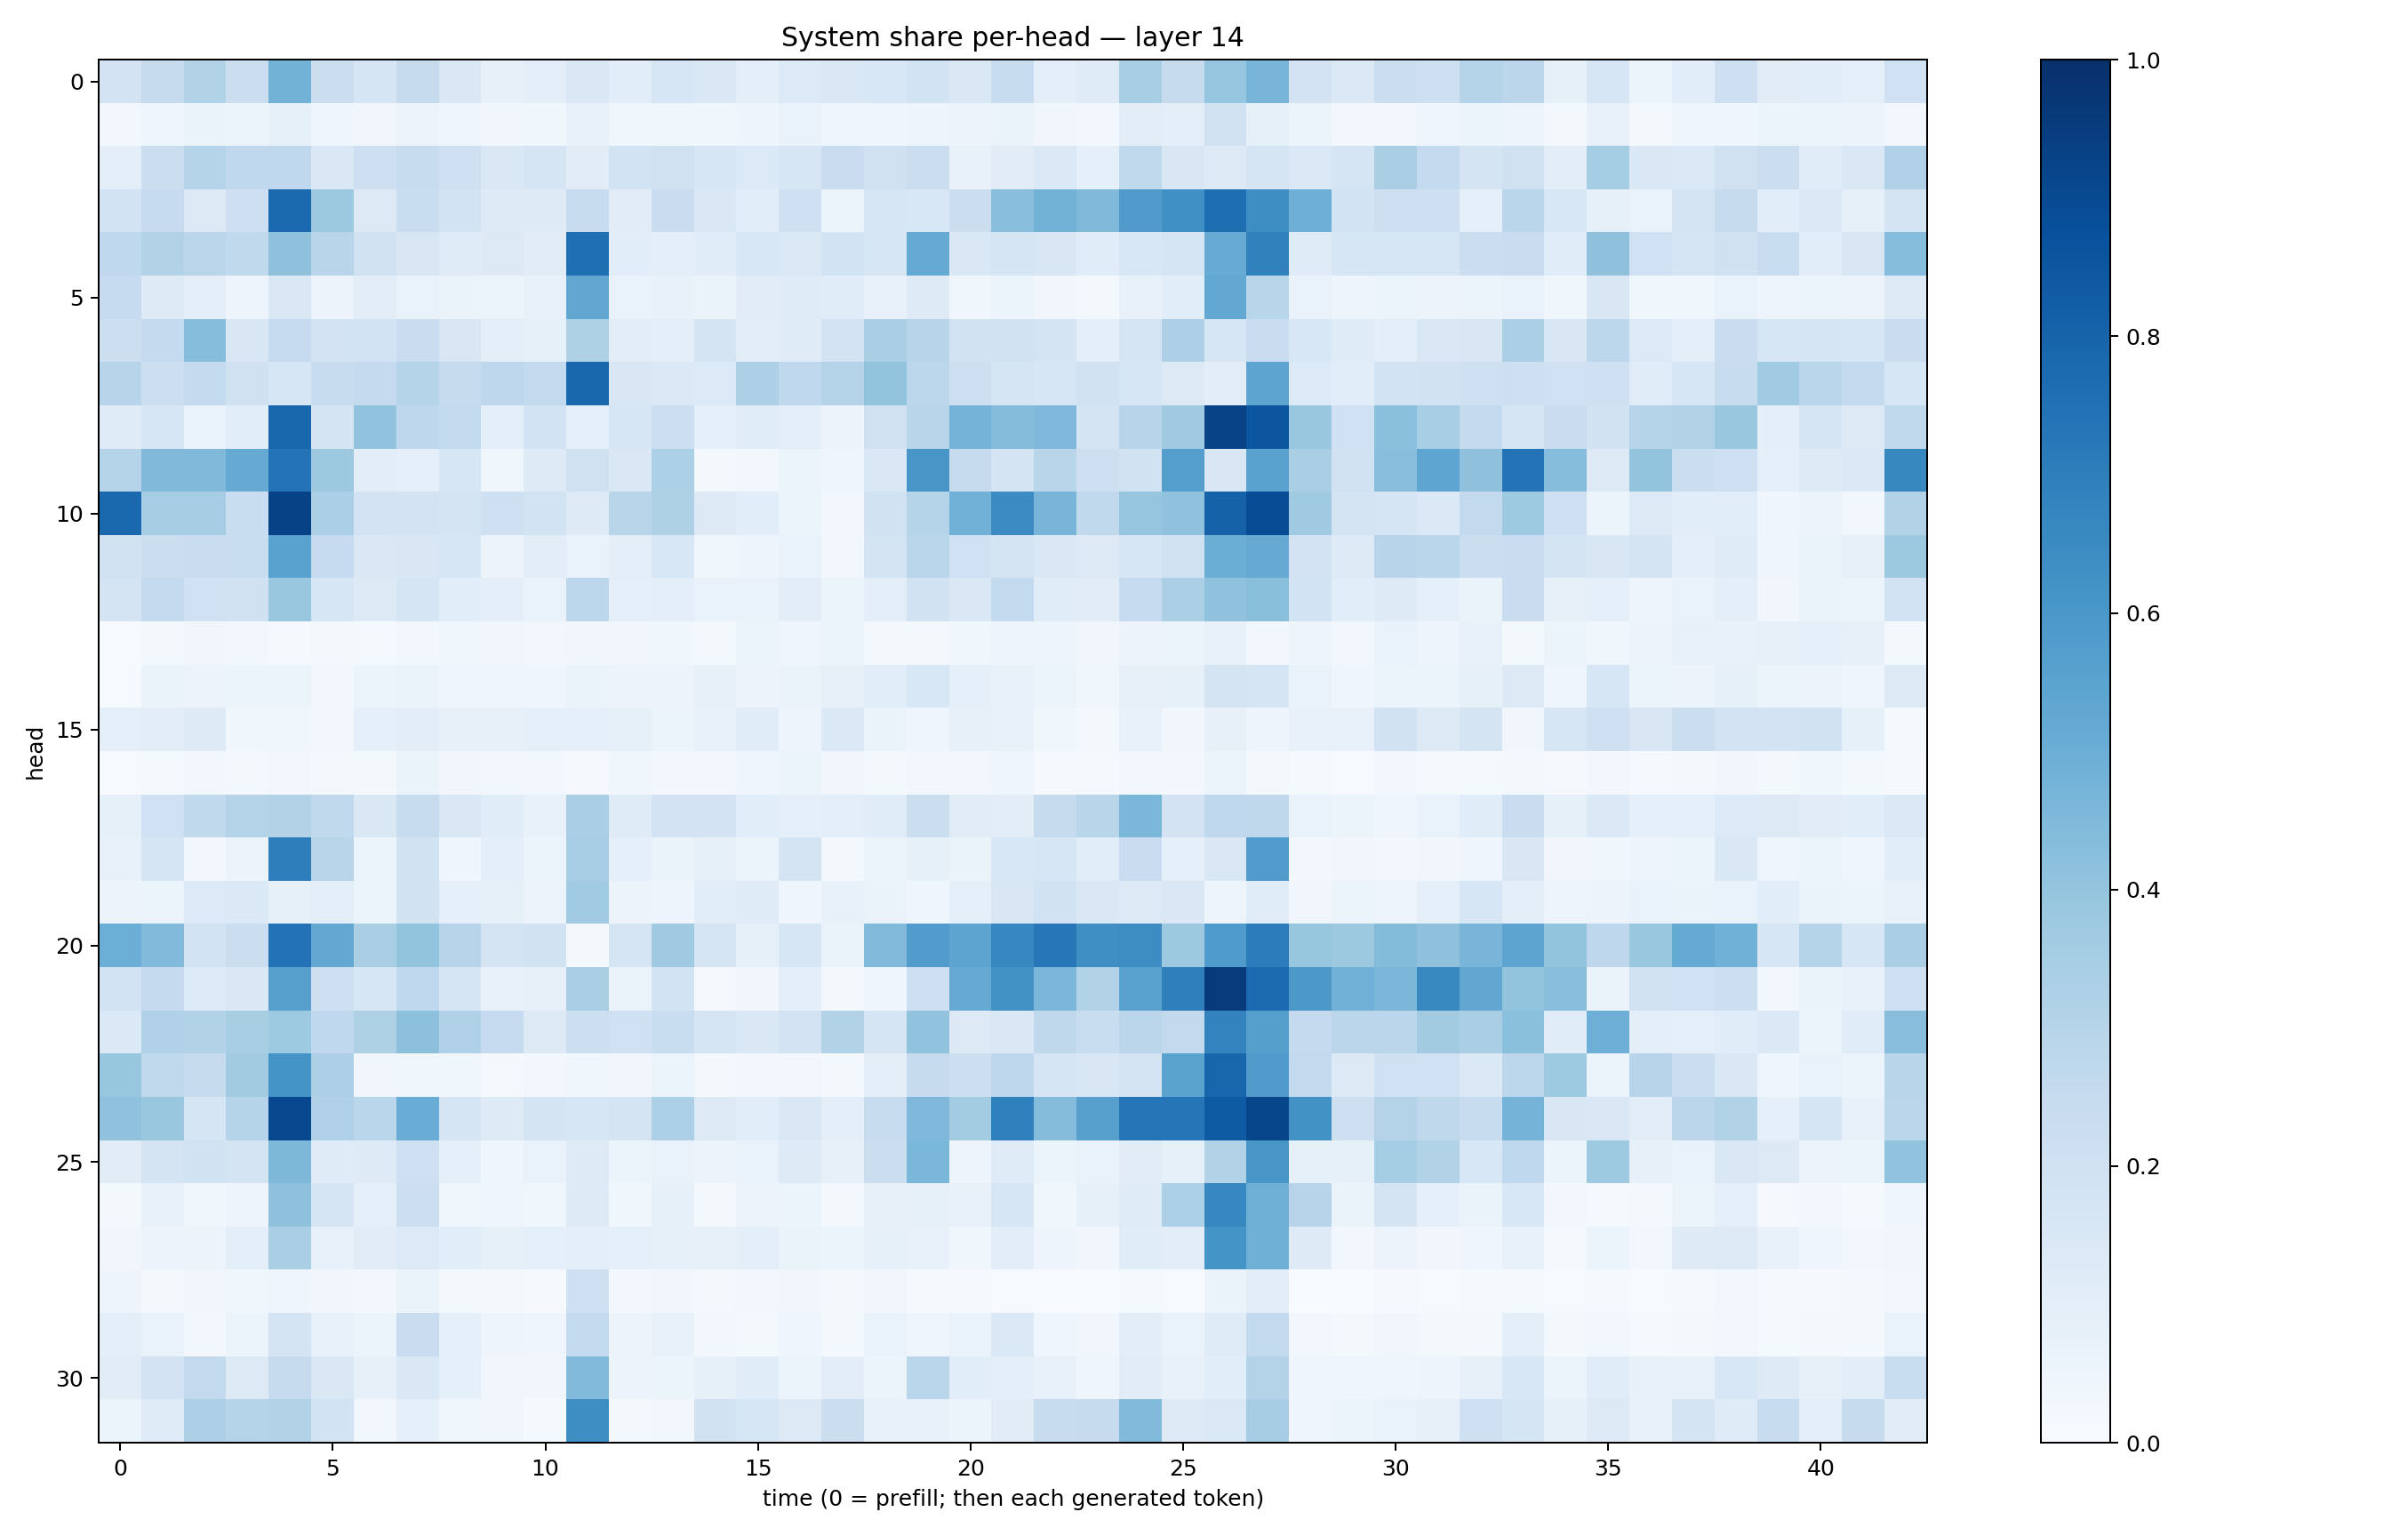

Source data for this figure (header and first rows):
0.18075794, 0.24576893, 0.31512517, 0.21944292, 0.47816557, 0.22032616, 0.16706806, 0.24592195, 0.1457237, 0.079281256, 0.10124047, 0.14820789, 0.1068845, 0.16397502, 0.1423425, 0.09613492, 0.13651012, 0.14453003, 0.15340503, 0.18596353, 0.14325696, 0.24044144, 0.09920593, 0.11935298
0.02787, 0.03921, 0.06317, 0.061, 0.0857, 0.04281, 0.03305, 0.05783, 0.04261, 0.03496, 0.03517, 0.0704, 0.03677, 0.03652, 0.03635, 0.05024, 0.06723, 0.04444, 0.0414, 0.04776, 0.05583, 0.06287, 0.03428, 0.02758
0.09764, 0.2212, 0.3033, 0.2658, 0.269, 0.146, 0.2116, 0.2364, 0.2082, 0.1454, 0.1699, 0.11, 0.1844, 0.1972, 0.1565, 0.1347, 0.1626, 0.2301, 0.1973, 0.2202, 0.07234, 0.1115, 0.1396, 0.09156
0.1865, 0.2483, 0.129, 0.2123, 0.7753, 0.3765, 0.1318, 0.2342, 0.1856, 0.1217, 0.1239, 0.2397, 0.1121, 0.2299, 0.1451, 0.1069, 0.2045, 0.06225, 0.1621, 0.1524, 0.2264, 0.4267, 0.4798, 0.4456
0.2676, 0.3116, 0.2848, 0.2649, 0.4125, 0.2896, 0.1883, 0.1512, 0.1184, 0.1294, 0.11, 0.7576, 0.1068, 0.09677, 0.115, 0.1556, 0.1395, 0.1874, 0.1613, 0.5166, 0.1414, 0.1662, 0.1517, 0.1141
0.2471, 0.1238, 0.09783, 0.0486, 0.1446, 0.05609, 0.1046, 0.06743, 0.06352, 0.06022, 0.0704, 0.5293, 0.06681, 0.07153, 0.06484, 0.1124, 0.1209, 0.1142, 0.07695, 0.1226, 0.03877, 0.05299, 0.03244, 0.02157
0.2158, 0.255, 0.4321, 0.1522, 0.2488, 0.1804, 0.1849, 0.2274, 0.1495, 0.09804, 0.08476, 0.3232, 0.1039, 0.09865, 0.1726, 0.1049, 0.118, 0.1835, 0.3369, 0.2958, 0.194, 0.188, 0.1771, 0.09661
0.2939, 0.2185, 0.2554, 0.1984, 0.1611, 0.2376, 0.2519, 0.3025, 0.2457, 0.2756, 0.2589, 0.7885, 0.1507, 0.1378, 0.1354, 0.3257, 0.267, 0.3081, 0.4019, 0.2795, 0.2131, 0.1685, 0.163, 0.1892
0.1204, 0.1596, 0.06872, 0.1077, 0.7904, 0.1761, 0.4031, 0.2747, 0.2603, 0.09794, 0.1871, 0.08845, 0.157, 0.2154, 0.09027, 0.1161, 0.09672, 0.05836, 0.1958, 0.292, 0.4757, 0.4361, 0.4519, 0.1796
0.3013, 0.4467, 0.4465, 0.5131, 0.7383, 0.3779, 0.1019, 0.09299, 0.161, 0.03757, 0.122, 0.1972, 0.1437, 0.3297, 0.02319, 0.02508, 0.051, 0.04017, 0.1467, 0.6016, 0.2457, 0.1779, 0.2893, 0.2131
0.7828, 0.3477, 0.349, 0.2337, 0.928, 0.3335, 0.1811, 0.1835, 0.1758, 0.206, 0.1837, 0.1213, 0.2897, 0.3219, 0.1323, 0.109, 0.06046, 0.03094, 0.1897, 0.3028, 0.483, 0.6447, 0.4663, 0.2644
0.1884, 0.2249, 0.227, 0.2338, 0.5522, 0.2472, 0.1458, 0.1489, 0.1571, 0.05621, 0.103, 0.06953, 0.09964, 0.1559, 0.03791, 0.0496, 0.06799, 0.02995, 0.178, 0.2859, 0.1997, 0.1749, 0.1447, 0.1255
0.1789, 0.2553, 0.2029, 0.1984, 0.3864, 0.1587, 0.1282, 0.1647, 0.1083, 0.09939, 0.06969, 0.2812, 0.08652, 0.1009, 0.06783, 0.06744, 0.1044, 0.0534, 0.09993, 0.1936, 0.1432, 0.2551, 0.115, 0.1129
0.007761, 0.02274, 0.03271, 0.02361, 0.01134, 0.01668, 0.0155, 0.02842, 0.03674, 0.03257, 0.02763, 0.03435, 0.03261, 0.03904, 0.02228, 0.05263, 0.04197, 0.05158, 0.01966, 0.02232, 0.03901, 0.04734, 0.04795, 0.03493
0.00498, 0.0653, 0.05564, 0.05457, 0.06103, 0.03017, 0.05186, 0.06303, 0.04426, 0.04006, 0.04402, 0.06463, 0.05494, 0.05547, 0.07911, 0.05731, 0.06602, 0.07988, 0.1074, 0.1555, 0.08652, 0.07492, 0.05414, 0.03758
0.08713, 0.1031, 0.1248, 0.0387, 0.03622, 0.02907, 0.08935, 0.1046, 0.08094, 0.07893, 0.08638, 0.0923, 0.08235, 0.05874, 0.07311, 0.1143, 0.04774, 0.1381, 0.0638, 0.04071, 0.08171, 0.07583, 0.03527, 0.02306
0.007351, 0.01274, 0.02867, 0.01978, 0.02872, 0.0196, 0.02113, 0.06323, 0.03447, 0.02865, 0.02858, 0.01127, 0.03698, 0.03035, 0.02514, 0.04046, 0.05903, 0.03492, 0.02004, 0.02346, 0.02418, 0.04309, 0.01095, 0.0156
0.08588, 0.2003, 0.2631, 0.308, 0.3127, 0.2631, 0.1445, 0.2401, 0.1429, 0.1161, 0.07296, 0.3377, 0.1181, 0.1817, 0.1822, 0.1079, 0.09119, 0.09429, 0.115, 0.2203, 0.1105, 0.104, 0.2439, 0.2891
0.07343, 0.1646, 0.02468, 0.05712, 0.6989, 0.2909, 0.06086, 0.1879, 0.04149, 0.09602, 0.05338, 0.3472, 0.08782, 0.06456, 0.08325, 0.05351, 0.177, 0.02308, 0.06238, 0.0829, 0.06307, 0.1549, 0.1565, 0.1067
0.05473, 0.0611, 0.1343, 0.1386, 0.08435, 0.1011, 0.05908, 0.1876, 0.09221, 0.08351, 0.05578, 0.3636, 0.0573, 0.04919, 0.1064, 0.1209, 0.04519, 0.07035, 0.06269, 0.03986, 0.09059, 0.1492, 0.1935, 0.1447
0.4973, 0.4415, 0.1853, 0.2254, 0.7459, 0.5247, 0.3388, 0.3989, 0.2966, 0.1794, 0.189, 0.01845, 0.1686, 0.3703, 0.1674, 0.08568, 0.1586, 0.064, 0.4426, 0.5767, 0.5397, 0.6679, 0.7251, 0.6361
0.1855, 0.2517, 0.1336, 0.146, 0.5596, 0.2118, 0.1616, 0.2676, 0.1643, 0.0776, 0.07905, 0.3362, 0.06311, 0.1873, 0.01065, 0.03447, 0.09765, 0.02201, 0.04045, 0.2122, 0.5142, 0.6213, 0.4643, 0.3153
0.1403, 0.3171, 0.3146, 0.3408, 0.3723, 0.2682, 0.3229, 0.4145, 0.3174, 0.2474, 0.1307, 0.2176, 0.2017, 0.2326, 0.1671, 0.1413, 0.1815, 0.311, 0.1708, 0.4031, 0.1254, 0.1437, 0.2712, 0.2336
0.3914, 0.2618, 0.2424, 0.3598, 0.6135, 0.325, 0.0335, 0.03663, 0.03655, 0.01188, 0.02547, 0.03813, 0.0335, 0.05192, 0.01957, 0.02787, 0.02786, 0.01933, 0.09669, 0.2449, 0.2159, 0.2736, 0.1666, 0.1497
0.4099, 0.3834, 0.1682, 0.302, 0.9029, 0.3176, 0.2864, 0.5051, 0.1688, 0.124, 0.1778, 0.1627, 0.1728, 0.3293, 0.131, 0.1057, 0.1417, 0.1007, 0.2386, 0.4497, 0.357, 0.6896, 0.4351, 0.5612
0.1133, 0.1792, 0.1889, 0.1762, 0.4565, 0.12, 0.122, 0.2033, 0.09343, 0.04614, 0.06766, 0.1221, 0.06143, 0.0701, 0.05699, 0.06965, 0.123, 0.07893, 0.2231, 0.4595, 0.04748, 0.1176, 0.05144, 0.06762
0.01685, 0.07374, 0.03624, 0.04761, 0.4134, 0.1682, 0.08897, 0.217, 0.03822, 0.03934, 0.0372, 0.1231, 0.03903, 0.08338, 0.02098, 0.05626, 0.05321, 0.01621, 0.07955, 0.08326, 0.07388, 0.1595, 0.03787, 0.08231
0.03166, 0.05699, 0.05555, 0.09711, 0.3376, 0.07591, 0.1127, 0.1365, 0.1074, 0.08514, 0.09359, 0.09751, 0.08851, 0.08214, 0.08183, 0.0993, 0.06251, 0.05953, 0.08377, 0.07288, 0.03887, 0.1021, 0.04849, 0.03389
0.05051, 0.02141, 0.03137, 0.03829, 0.04351, 0.0342, 0.03065, 0.06514, 0.0184, 0.01737, 0.009136, 0.2043, 0.02393, 0.03353, 0.01995, 0.02683, 0.03411, 0.02279, 0.03411, 0.01195, 0.009918, 0.0074, 0.005416, 0.006628
0.1009, 0.06835, 0.02921, 0.05149, 0.173, 0.07236, 0.05992, 0.2303, 0.08773, 0.05067, 0.04118, 0.2551, 0.05732, 0.07562, 0.02766, 0.02108, 0.04548, 0.01681, 0.06785, 0.04485, 0.06864, 0.1395, 0.04595, 0.03263
0.1111, 0.1822, 0.2608, 0.1286, 0.2431, 0.1407, 0.07879, 0.1445, 0.09102, 0.03328, 0.03458, 0.4437, 0.05567, 0.06037, 0.08524, 0.1135, 0.05233, 0.1033, 0.05428, 0.2888, 0.1085, 0.09703, 0.07514, 0.04469
0.05401, 0.1183, 0.3247, 0.299, 0.3147, 0.1856, 0.03022, 0.09027, 0.03539, 0.03427, 0.01198, 0.6401, 0.02205, 0.02817, 0.1942, 0.1581, 0.1266, 0.2231, 0.0766, 0.07595, 0.06, 0.1123, 0.2381, 0.2444
